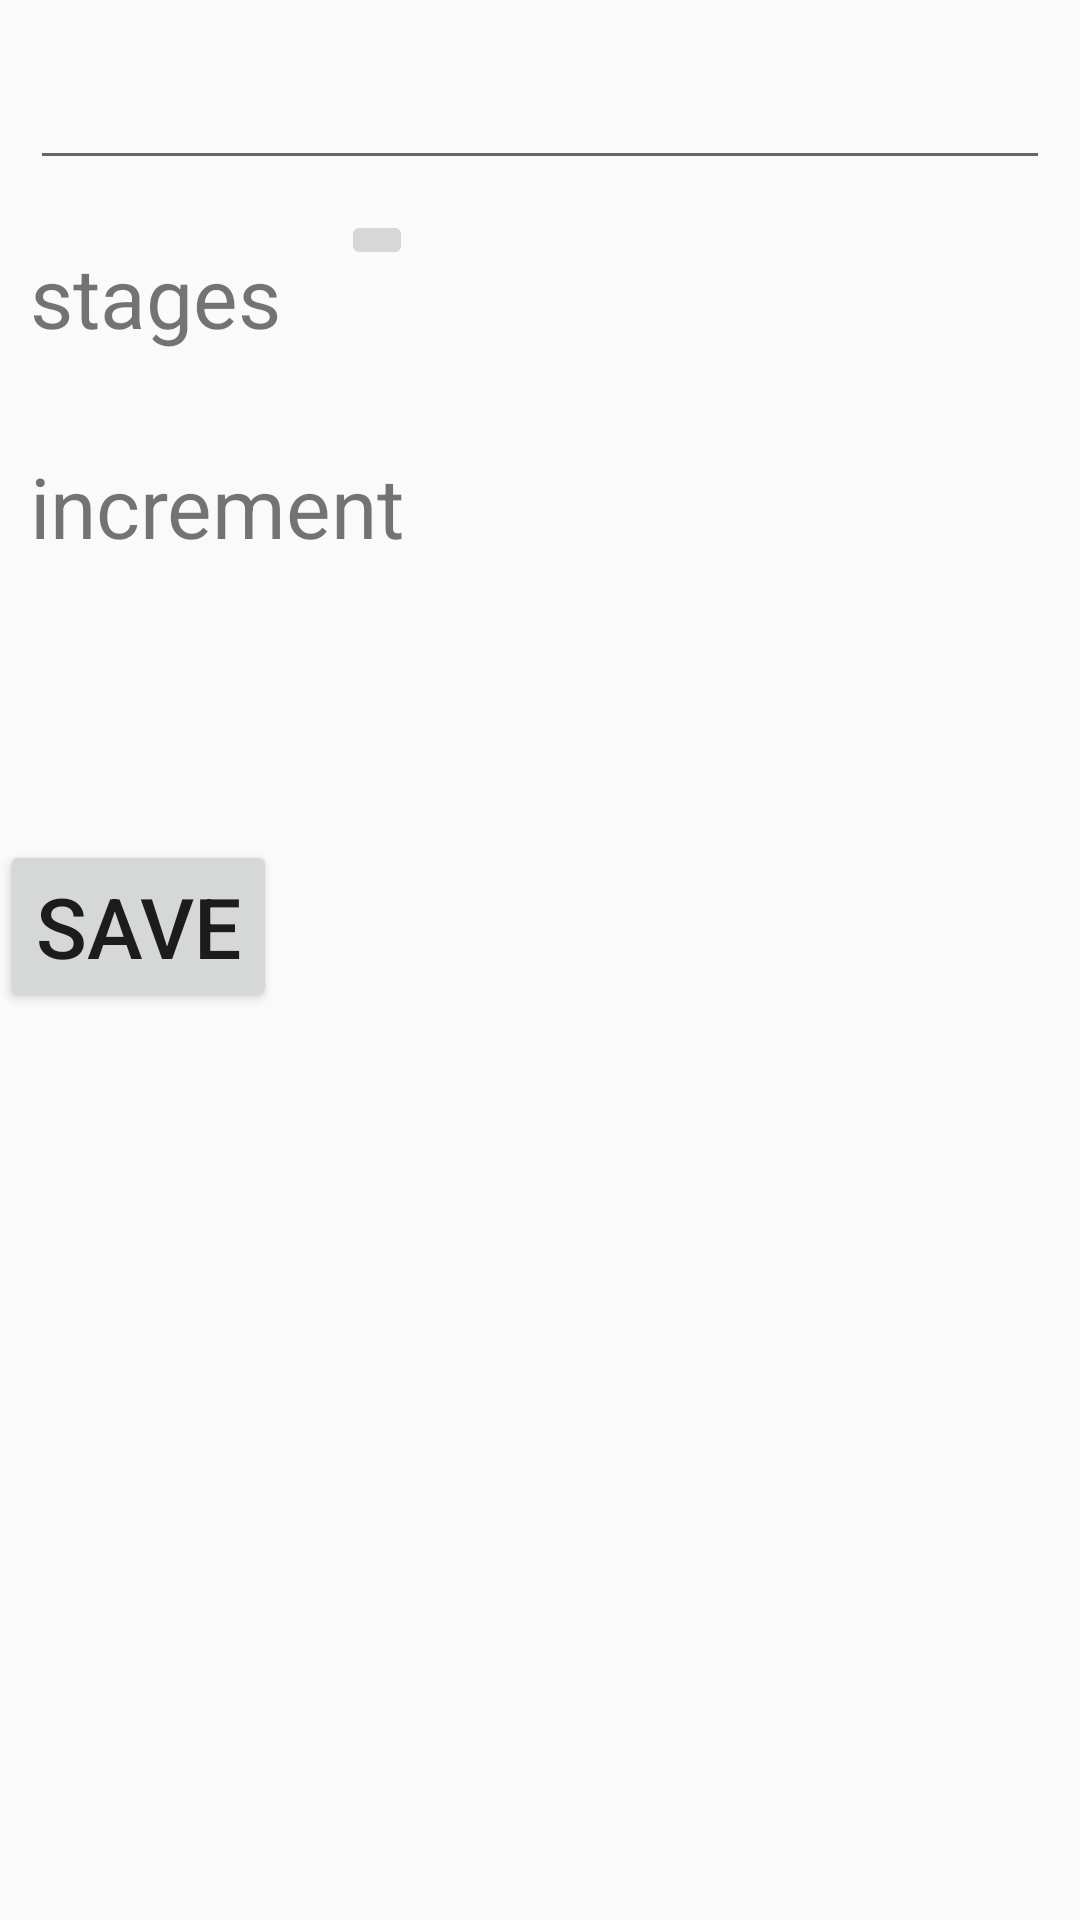

Reconstruct the res/layout file that produces this screen, plus the resources it refers to.
<!-- AndroidManifest.xml: activity theme AppTheme -->
<!-- res/layout/activity_time_control.xml -->
<?xml version="1.0" encoding="utf-8"?>
<LinearLayout xmlns:android="http://schemas.android.com/apk/res/android"
    android:orientation="vertical" android:layout_width="match_parent"
    android:layout_height="match_parent">

    <EditText
        style="@style/TimeControlItem"
        android:id="@+id/time_control_name"
     />

    <LinearLayout
        android:layout_width="match_parent"
        android:layout_height="wrap_content"
        android:orientation="horizontal">
        <TextView
            style="@style/TimeControlItem"
            android:layout_width="wrap_content"
            android:text="stages"
        />
        <ImageButton
            style="@style/ImageButtonStyle"
            android:id="@+id/add_stage_button"
            android:layout_width="wrap_content"
            android:layout_height="wrap_content"
            android:src="@drawable/outline_add_circle_outline_24"/>
    </LinearLayout>


    <androidx.recyclerview.widget.RecyclerView
        android:id="@+id/time_control_recycle"
        android:layout_width="match_parent"
        android:layout_height="wrap_content">

    </androidx.recyclerview.widget.RecyclerView>

    <TextView
        style="@style/TimeControlItem"
        android:text="increment"
     />

    <TextView
        style="@style/TimeControlItem"
        android:id="@+id/increament_button"
     />

    <Button
        android:layout_width="wrap_content"
        android:layout_height="wrap_content"
        android:id="@+id/save_button"
        android:text="save"
        android:textSize="28sp"
        />
</LinearLayout>
<!-- resources referenced by this layout -->
<resources>
  <style name="ImageButtonStyle" parent="">
          <item name="android:layout_marginLeft">10dp</item>
          <item name="android:layout_marginRight">10dp</item>
      </style>
  <style name="TimeControlItem" parent="">
          <item name="android:layout_width">match_parent</item>
          <item name="android:layout_height">50dp</item>
          <item name="android:layout_margin">10dp</item>
          <item name="android:textSize">28sp</item>
      </style>
  <style name="AppTheme" parent="Theme.AppCompat.Light.DarkActionBar">
          
          <item name="colorPrimary">@color/colorPrimary</item>
          <item name="colorPrimaryDark">@color/colorPrimaryDark</item>
          <item name="colorAccent">@color/colorAccent</item>
      </style>
  <!-- not gathered from this repository: default colours our renderer supplied (Android Studio template values) -->
  <color name="colorPrimary">#FF6200EE</color>
  <color name="colorPrimaryDark">#FF3700B3</color>
  <color name="colorAccent">#FF03DAC5</color>
</resources>
